Image classification data set "data-content" (kenta12/start11 on GitHub). Class labels (19): burger, cheese, chicken curry, chocolate, corn, ebimayo shrimp mayonnaise, lemon, mentai spicy cod roe, natto fermented soybeans, premium cheese, premium mentai, premium steak, rusk, salad, salami, takoyaki octopus balls, tongue meat, tonkatsu pork cutlet, yakitori grilled chicken.

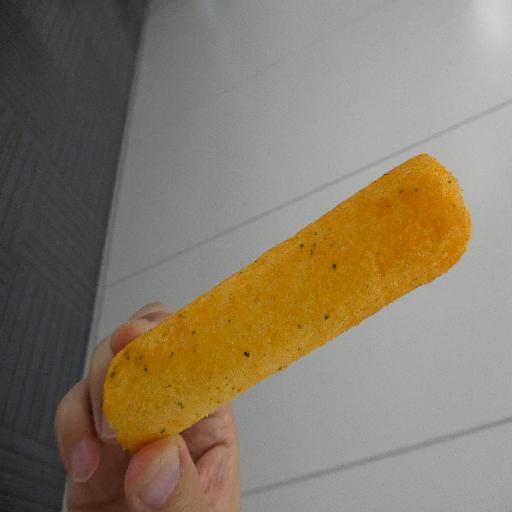
Label: salad

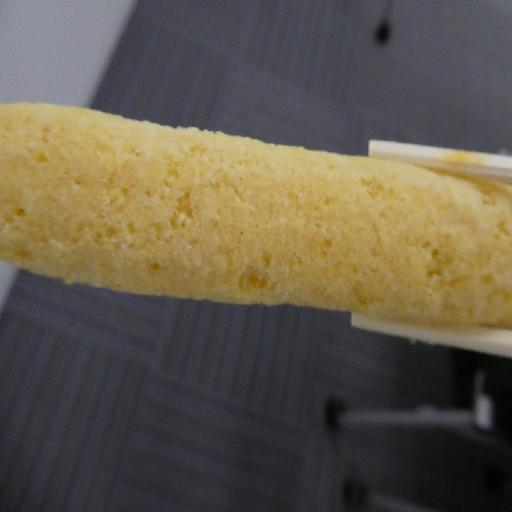
Label: premium cheese

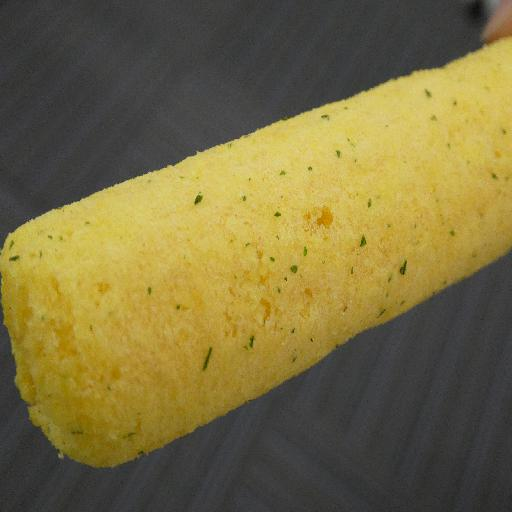
Label: corn

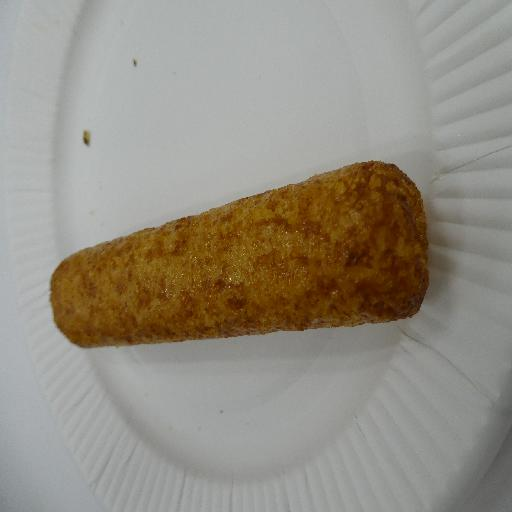
Label: yakitori grilled chicken

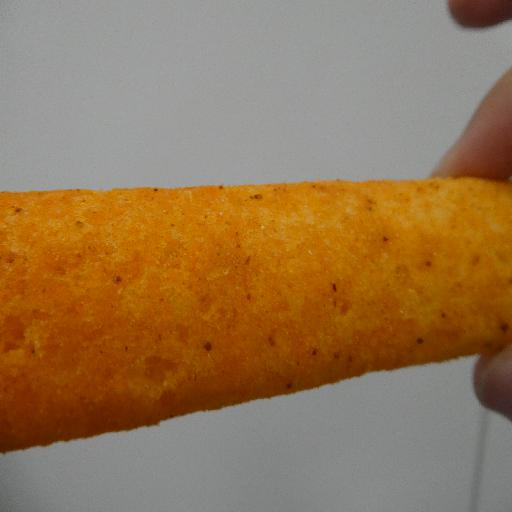
Label: premium mentai

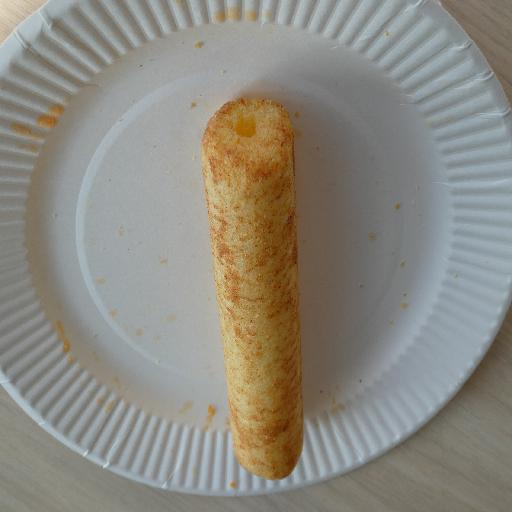
Label: burger
